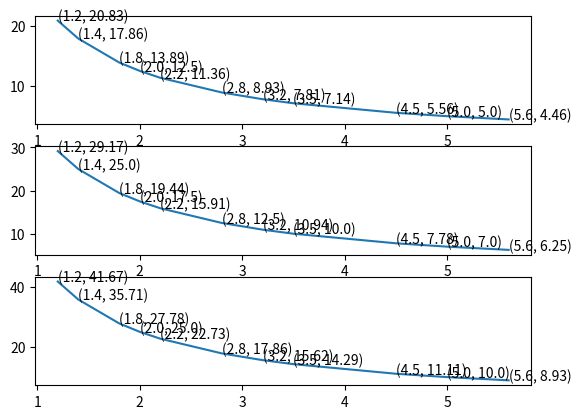

The script that saved this image:
import matplotlib.pyplot as plt

def calculate_data(focalLength):
	apertureStops = [1.2, 1.4, 1.8, 2.0, 2.2, 2.8, 3.2, 3.5, 4.5, 5.0, 5.6]
	Dia25mm = [round((25/i),2) for i in apertureStops]
	Dia35mm = [round((35/i),2) for i in apertureStops]
	Dia50mm = [round((50/i),2) for i in apertureStops]
	fig, axs = plt.subplots(3)
	axs[0].plot(apertureStops, Dia25mm)
	axs[1].plot(apertureStops, Dia35mm)
	axs[2].plot(apertureStops, Dia50mm)
	for i in range(len(apertureStops)):
		axs[0].annotate(str((apertureStops[i], Dia25mm[i])), (apertureStops[i], Dia25mm[i]))
		axs[1].annotate(str((apertureStops[i], Dia35mm[i])), (apertureStops[i], Dia35mm[i]))
		axs[2].annotate(str((apertureStops[i], Dia50mm[i])), (apertureStops[i], Dia50mm[i]))
	plt.show()


def menu():
	cropFactors = {'Canon':1.6, 'Fuji':1.5, 'Nikon':1.5, 'Olympus':2.0}
	cropFactors = [1.6, 1.5, 1.5, 2.0, 1] # Canon, Fuji, Nikon, Olympus, Full Frame

	print(" >> CAMERA APERTURE CALCULATOR << ")
	ch = 'y'
	while ch!='n':
		try:
			focalLength = int(input("\nEnter Focal Length [mm]: "))
			aperture = float(input("Enter the largest Aperture: "))

			cropSensor = int(input("What Camera?:\n\t[1] Canon\n\t[2] Fuji\n\t[3] Nikon\n\t[4] Olympus\n\t[0] N/A\n\t[9] Full Frame\nEnter your Choice: "))
			if (cropSensor == 0):
				cropFocalLength = 36/focalLength
			else:
				cropFocalLength = focalLength*cropFactors[cropSensor]

			apertureDia = cropFocalLength/aperture
			print(f">> Aperture Diameter at f/{aperture} for f={focalLength}mm = {apertureDia}mm")
			ch = input("\nCalculate More? (y/n)...").lower()
		except TypeError:
			print("\n>> Invalid Input. Please Try Again.\n")
			continue


def main():
	calculate_data(35)


if __name__ == '__main__':
	main()